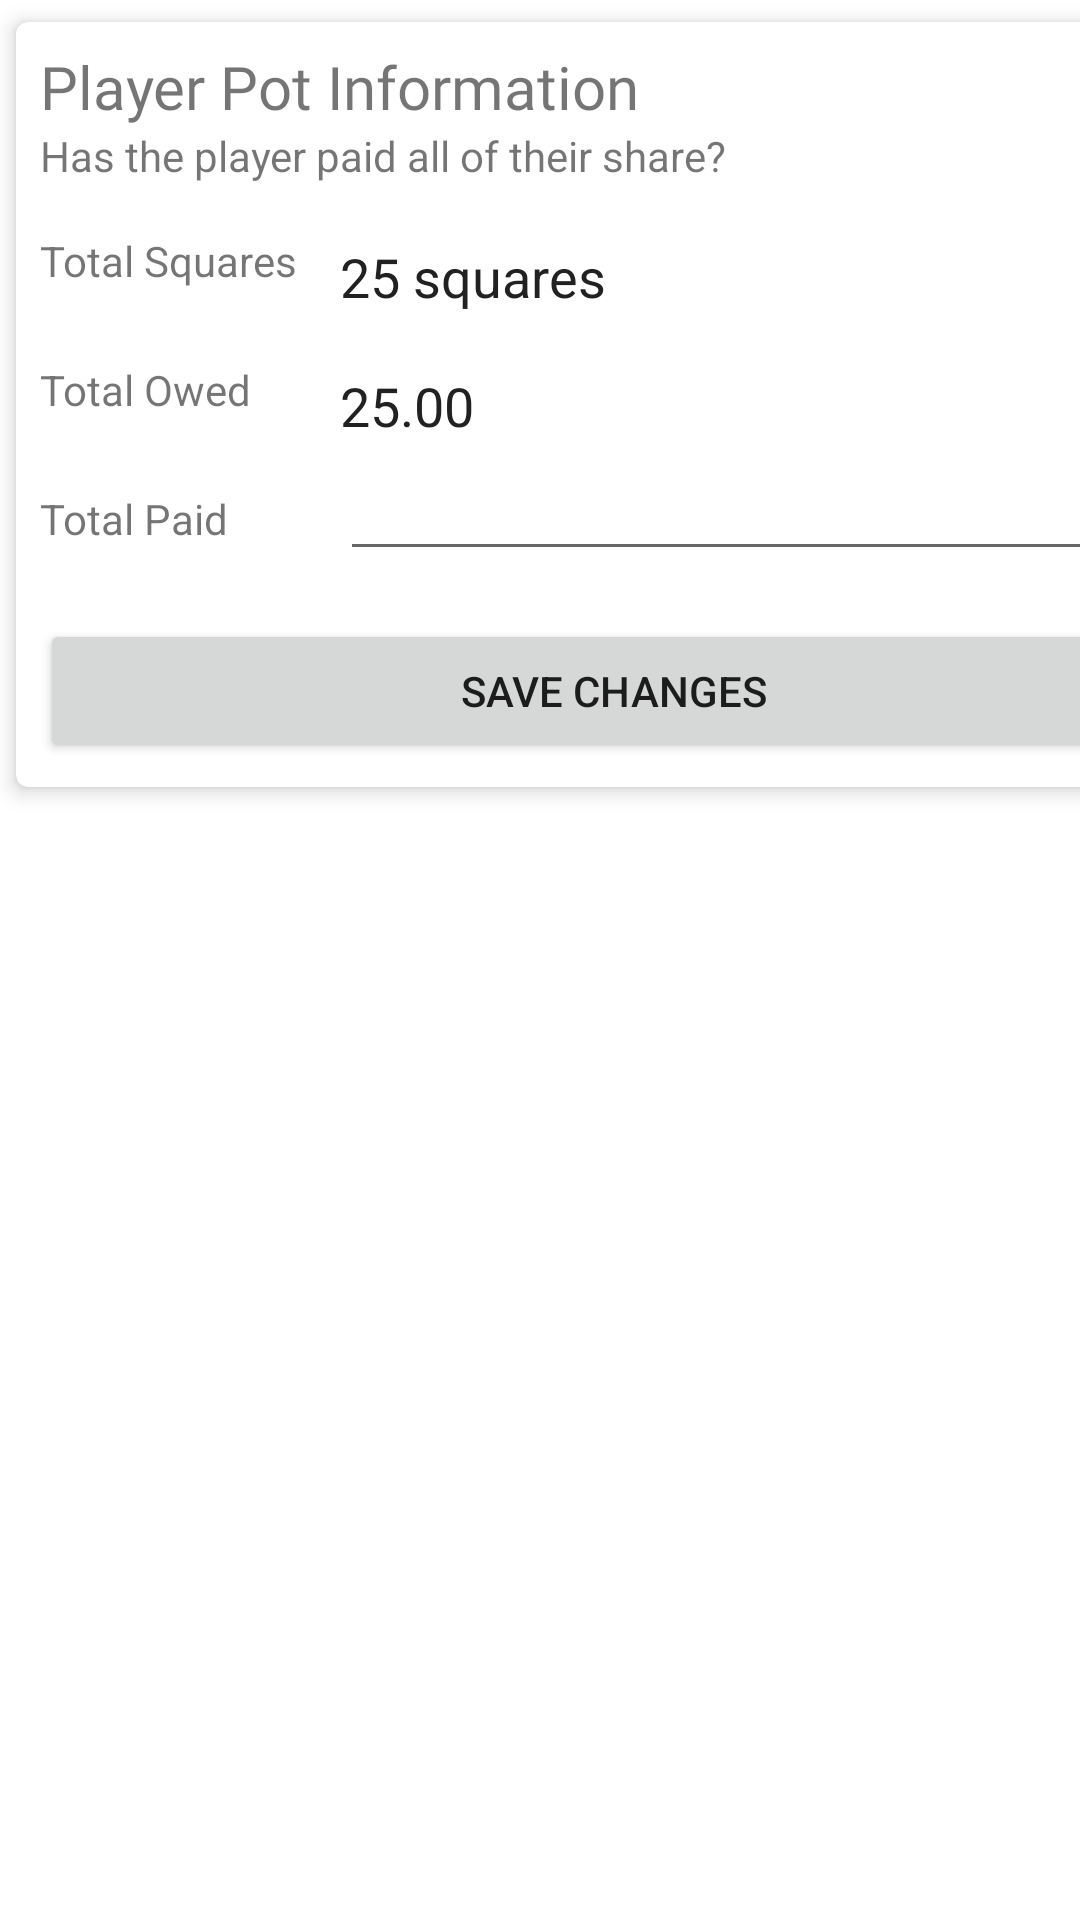

Write the Android layout XML for this screen, with the resource values it uses.
<!-- AndroidManifest.xml: application theme AppTheme -->
<!-- res/layout/text3.xml -->
<?xml version="1.0" encoding="utf-8"?>
<androidx.constraintlayout.widget.ConstraintLayout xmlns:android="http://schemas.android.com/apk/res/android"
    xmlns:app="http://schemas.android.com/apk/res-auto"
    xmlns:tools="http://schemas.android.com/tools"
    android:layout_width="match_parent"
    android:layout_height="match_parent">

    <androidx.cardview.widget.CardView
        android:layout_width="409dp"
        android:layout_height="wrap_content"
        app:cardCornerRadius="4dp"
        app:cardElevation="4dp"
        app:cardUseCompatPadding="true"
        app:contentPadding="8dp"
        app:layout_constraintStart_toStartOf="parent"
        app:layout_constraintTop_toTopOf="parent">

        <androidx.constraintlayout.widget.ConstraintLayout
            android:layout_width="match_parent"
            android:layout_height="match_parent">

            <TextView
                android:id="@+id/textView31"
                android:layout_width="wrap_content"
                android:layout_height="wrap_content"
                android:text="25 squares"
                android:textColor="@color/primary_text"
                android:textSize="18sp"
                app:layout_constraintBottom_toBottomOf="@+id/textView24"
                app:layout_constraintStart_toEndOf="@+id/textView24" />

            <TextView
                android:id="@+id/textView25"
                android:layout_width="wrap_content"
                android:layout_height="wrap_content"
                android:fontFamily="@font/nunito_light"
                android:text="Player Pot Information"
                android:textSize="20sp"
                app:layout_constraintStart_toStartOf="parent"
                app:layout_constraintTop_toTopOf="parent" />

            <TextView
                android:id="@+id/textView27"
                android:layout_width="wrap_content"
                android:layout_height="wrap_content"
                android:text="Has the player paid all of their share?"
                app:layout_constraintStart_toStartOf="parent"
                app:layout_constraintTop_toBottomOf="@+id/textView25" />

            <TextView
                android:id="@+id/textView24"
                android:layout_width="100dp"
                android:layout_height="wrap_content"
                android:layout_marginTop="16dp"
                android:paddingBottom="8dp"
                android:text="Total Squares"
                app:layout_constraintStart_toStartOf="parent"
                app:layout_constraintTop_toBottomOf="@+id/textView27" />

            <TextView
                android:id="@+id/textView28"
                android:layout_width="100dp"
                android:layout_height="wrap_content"
                android:layout_marginTop="16dp"
                android:paddingBottom="8dp"
                android:text="Total Owed"
                app:layout_constraintStart_toStartOf="parent"
                app:layout_constraintTop_toBottomOf="@+id/textView24" />

            <TextView
                android:id="@+id/textView29"
                android:layout_width="100dp"
                android:layout_height="wrap_content"
                android:layout_marginTop="16dp"
                android:paddingBottom="8dp"
                android:text="Total Paid"
                app:layout_constraintStart_toStartOf="parent"
                app:layout_constraintTop_toBottomOf="@+id/textView28" />

            <EditText
                android:id="@+id/editTextTextPersonName2"
                android:layout_width="0dp"
                android:layout_height="wrap_content"
                android:ems="10"
                android:inputType="textPersonName"
                app:layout_constraintBottom_toBottomOf="@+id/textView29"
                app:layout_constraintEnd_toEndOf="parent"
                app:layout_constraintStart_toEndOf="@+id/textView29"
                tools:text="15.00" />

            <TextView
                android:id="@+id/textView30"
                android:layout_width="wrap_content"
                android:layout_height="wrap_content"
                android:text="25.00"
                android:textColor="@color/primary_text"
                android:textSize="18sp"
                app:layout_constraintBottom_toBottomOf="@+id/textView28"
                app:layout_constraintStart_toEndOf="@+id/textView28" />

            <Button
                android:id="@+id/button2"
                android:layout_width="0dp"
                android:layout_height="wrap_content"
                android:layout_marginTop="16dp"
                android:text="Save Changes"
                app:layout_constraintEnd_toEndOf="parent"
                app:layout_constraintStart_toStartOf="parent"
                app:layout_constraintTop_toBottomOf="@+id/editTextTextPersonName2" />
        </androidx.constraintlayout.widget.ConstraintLayout>

    </androidx.cardview.widget.CardView>
</androidx.constraintlayout.widget.ConstraintLayout>
<!-- resources referenced by this layout -->
<resources>
  <color name="primary_text">#212121</color>
  <style name="AppTheme" parent="Theme.AppCompat.Light.NoActionBar">
          <item name="colorPrimary">@color/colorPrimary</item>
          <item name="colorPrimaryDark">@color/theme_black</item>
          <item name="colorAccent">@color/theme_green</item>
          <item name="android:windowBackground">@color/background</item>
          <item name="android:popupWindowStyle">@style/PopupWindowStyle</item>
      </style>
  <color name="colorPrimary">#9dcf8f</color>
  <color name="theme_black">#252525</color>
  <color name="theme_green">#60b864</color>
  <color name="background">#ffffff</color>
  <style name="PopupWindowStyle" parent="@android:style/Widget.PopupWindow">
          <item name="android:popupBackground">@android:color/transparent</item>
      </style>
</resources>
